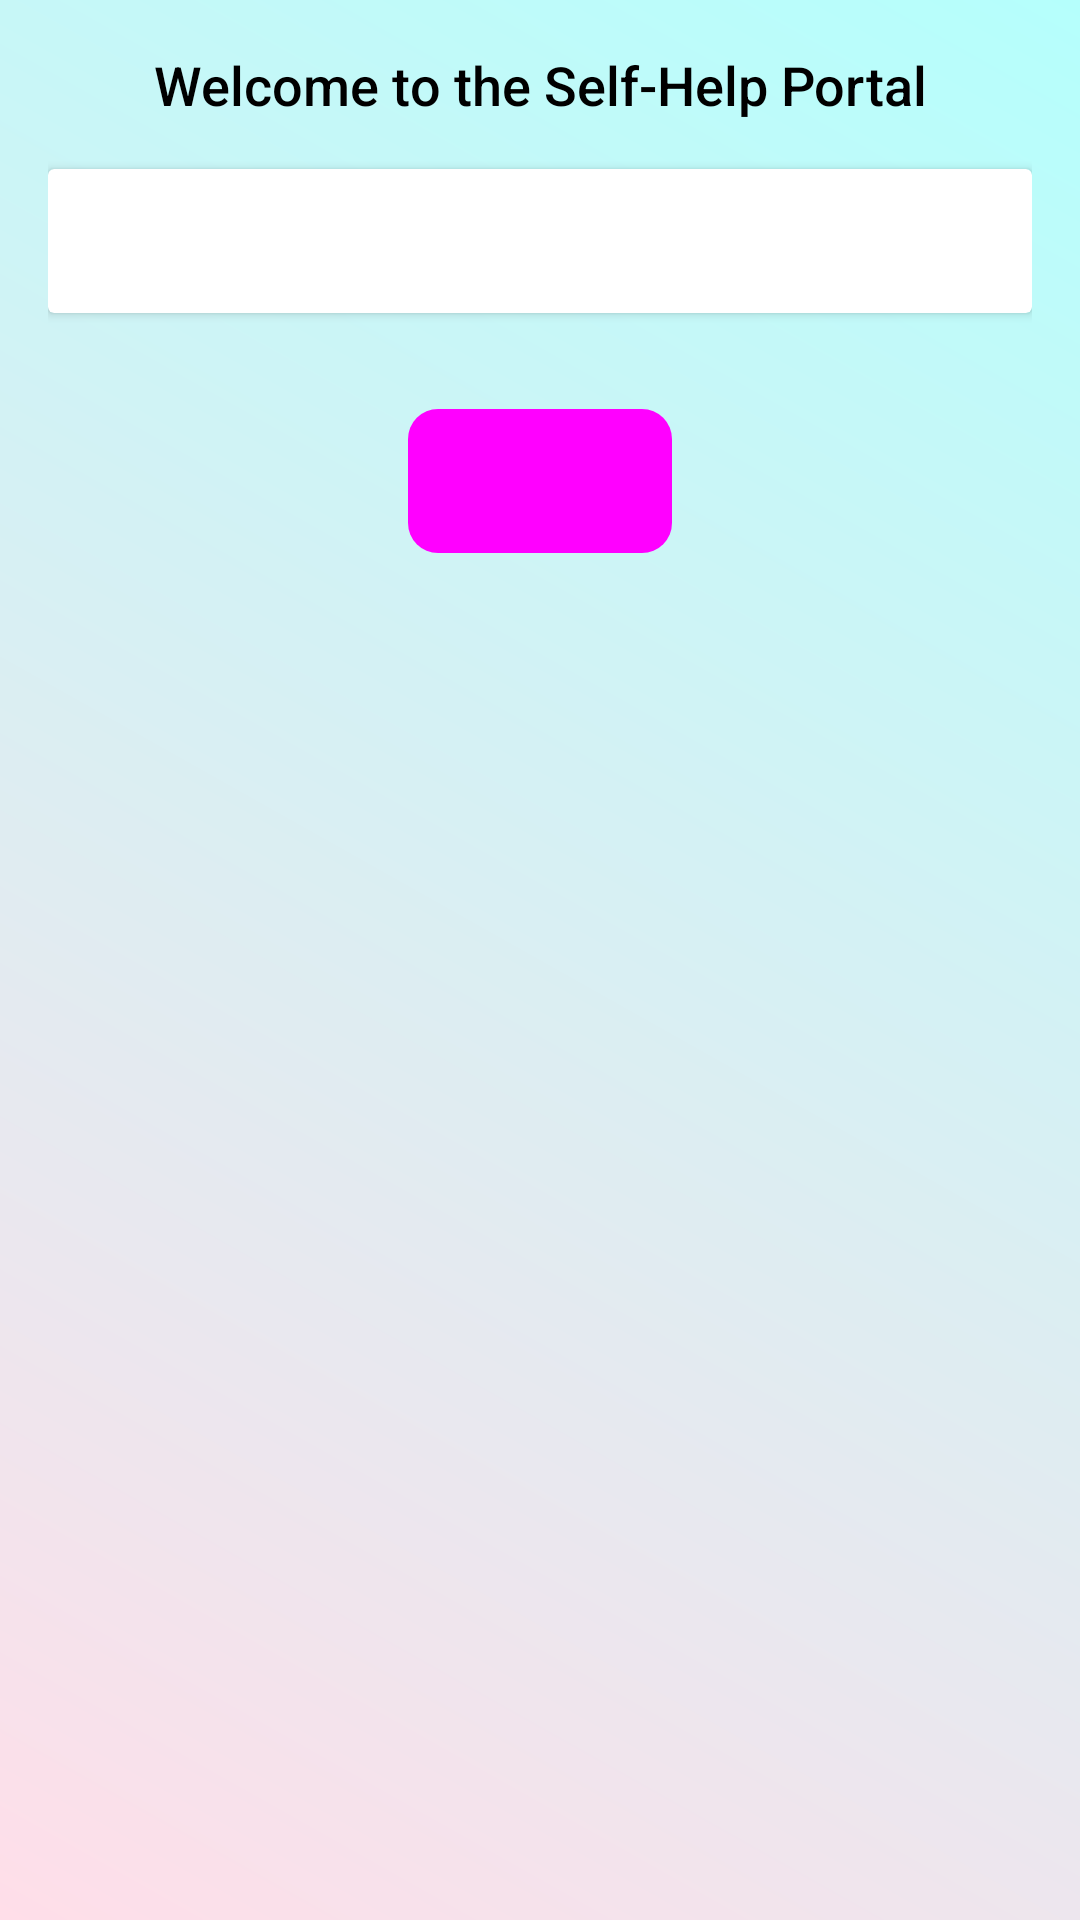

Reconstruct the res/layout file that produces this screen, plus the resources it refers to.
<!-- AndroidManifest.xml: application theme Theme.Climacare -->
<!-- res/layout/chatbot_layout.xml -->
<?xml version="1.0" encoding="utf-8"?>
<RelativeLayout xmlns:android="http://schemas.android.com/apk/res/android"
    android:layout_width="match_parent"
    android:layout_height="match_parent"
    android:background="@drawable/main_page_background"
    android:padding="16dp">

    <TextView
        android:id="@+id/introductionTextView"
        android:layout_width="match_parent"
        android:layout_height="wrap_content"
        android:fontFamily="sans-serif-medium"
        android:text="Welcome to the Self-Help Portal"
        android:textColor="@color/black"
        android:textColorHint="@color/black"
        android:textSize="18sp"
        android:layout_marginBottom="16dp"
        android:textAlignment="center" />

    <androidx.cardview.widget.CardView
        android:id="@+id/spinnerCardView"
        android:layout_width="match_parent"
        android:layout_height="wrap_content"
        android:layout_marginBottom="16dp"
        android:layout_below="@id/introductionTextView"
        android:padding="4dp"
        android:radius="16dp">

        <Spinner
            android:id="@+id/optionsSpinner"
            android:layout_width="match_parent"
            android:layout_height="48dp"
            android:background="@drawable/spinner_background"
            android:paddingStart="8dp"
            android:paddingEnd="8dp" />
    </androidx.cardview.widget.CardView>


    <Button
        android:id="@+id/sendChatButton"
        android:layout_width="wrap_content"
        android:layout_height="48dp"
        android:layout_below="@id/spinnerCardView"
        android:layout_centerHorizontal="true"
        android:text="Send"
        android:layout_marginTop="16dp" />

    <TextView
        android:id="@+id/chatResponseTextView"
        android:layout_width="match_parent"
        android:layout_height="wrap_content"
        android:layout_below="@id/sendChatButton"
        android:layout_marginTop="16dp"
        android:textColor="@color/black"
        android:fontFamily="sans-serif-medium"
        android:text=""
        android:textSize="16sp" />

</RelativeLayout>
<!-- resources referenced by this layout -->
<resources>
  <color name="black">#FF000000</color>
  <!-- drawable main_page_background (drawable) -->
  <?xml version="1.0" encoding="utf-8"?>
  <shape xmlns:android="http://schemas.android.com/apk/res/android"
      android:shape="rectangle">
  
  
      
      <gradient
          android:startColor="#FFDEE9"
          android:endColor="#B5FFFC"
          android:angle="45"/>
      
      <padding
          android:left="16dp"
          android:top="16dp"
          android:right="16dp"
          android:bottom="16dp"/>
  </shape>
  <style name="Theme.Climacare" parent="Base.Theme.Climacare" />
  <style name="Base.Theme.Climacare" parent="Theme.Material3.DayNight.NoActionBar">
          
          
          <item name="buttonStyle">@style/CustomButton</item>
      </style>
  <style name="CustomButton" parent="Widget.Material3.Button">
          <item name="android:background">@drawable/button_background</item>
          <item name="android:backgroundTint">@null</item>
          <item name="android:backgroundTintMode">src_over</item>
      </style>
  <!-- drawable button_background (drawable) -->
  <?xml version="1.0" encoding="utf-8"?>
  <shape xmlns:android="http://schemas.android.com/apk/res/android">
      
      <gradient
          android:startColor="#3F51B5"
          android:endColor="#303F9F"
          android:angle="45"/>
  
      
      <corners android:radius="10dp"/>
  </shape>
</resources>
